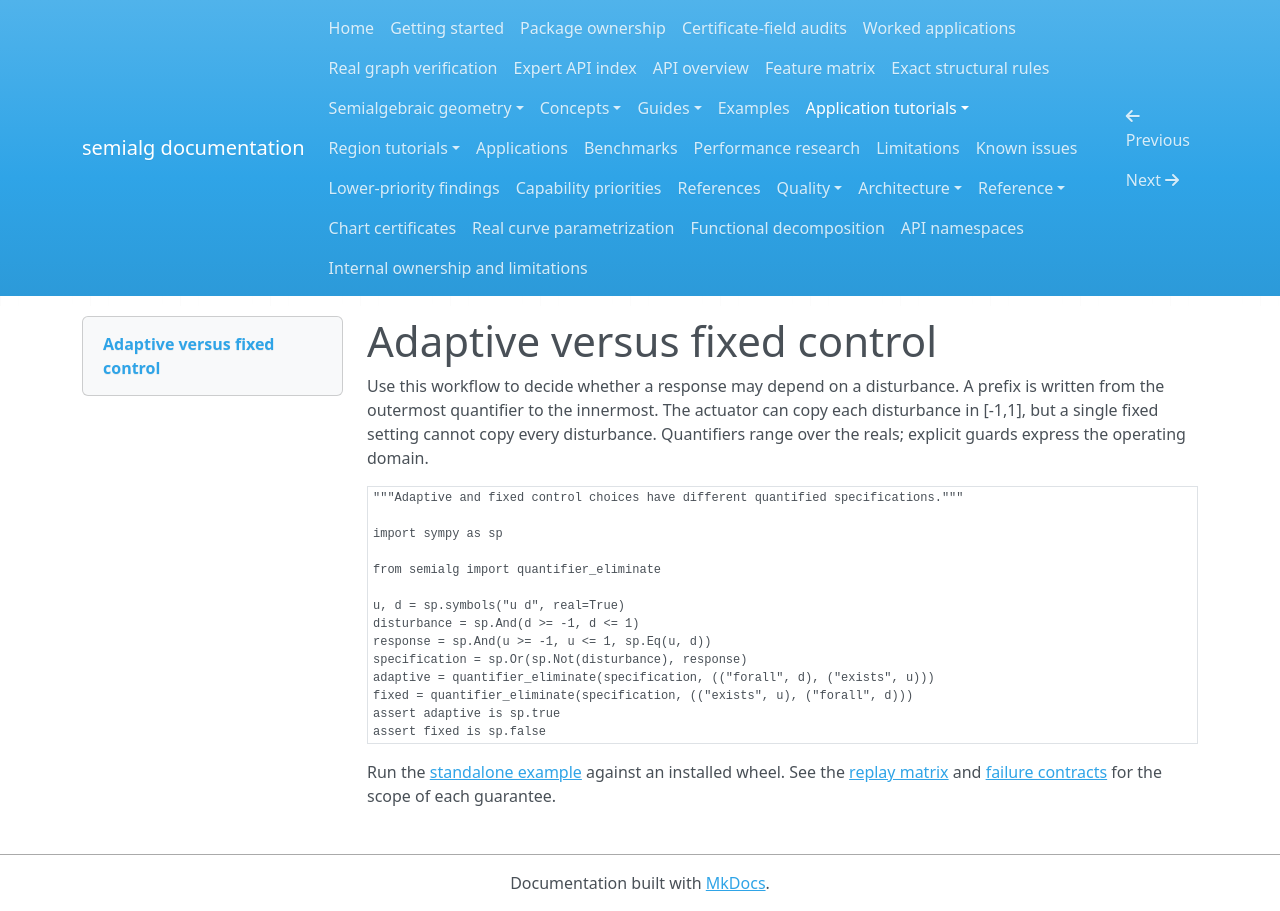

repository: BhuvaneshBhatt/semialg · page: tutorials/control_quantifiers/index.html · generator: mkdocs

# Adaptive versus fixed control

Use this workflow to decide whether a response may depend on a disturbance. A prefix is written from the outermost quantifier to the innermost. The actuator can copy each disturbance in [-1,1], but a single fixed setting cannot copy every disturbance. Quantifiers range over the reals; explicit guards express the operating domain.

<!-- semialg-exec -->
```python
"""Adaptive and fixed control choices have different quantified specifications."""

import sympy as sp

from semialg import quantifier_eliminate

u, d = sp.symbols("u d", real=True)
disturbance = sp.And(d >= -1, d <= 1)
response = sp.And(u >= -1, u <= 1, sp.Eq(u, d))
specification = sp.Or(sp.Not(disturbance), response)
adaptive = quantifier_eliminate(specification, (("forall", d), ("exists", u)))
fixed = quantifier_eliminate(specification, (("exists", u), ("forall", d)))
assert adaptive is sp.true
assert fixed is sp.false
```

Run the [standalone example](https://github.com/BhuvaneshBhatt/semialg/blob/main/examples/control_quantifiers.py) against an installed wheel. See the [replay matrix](../quality/certificate_matrix.md) and [failure contracts](../guides/errors_and_failure_modes.md) for the scope of each guarantee.
